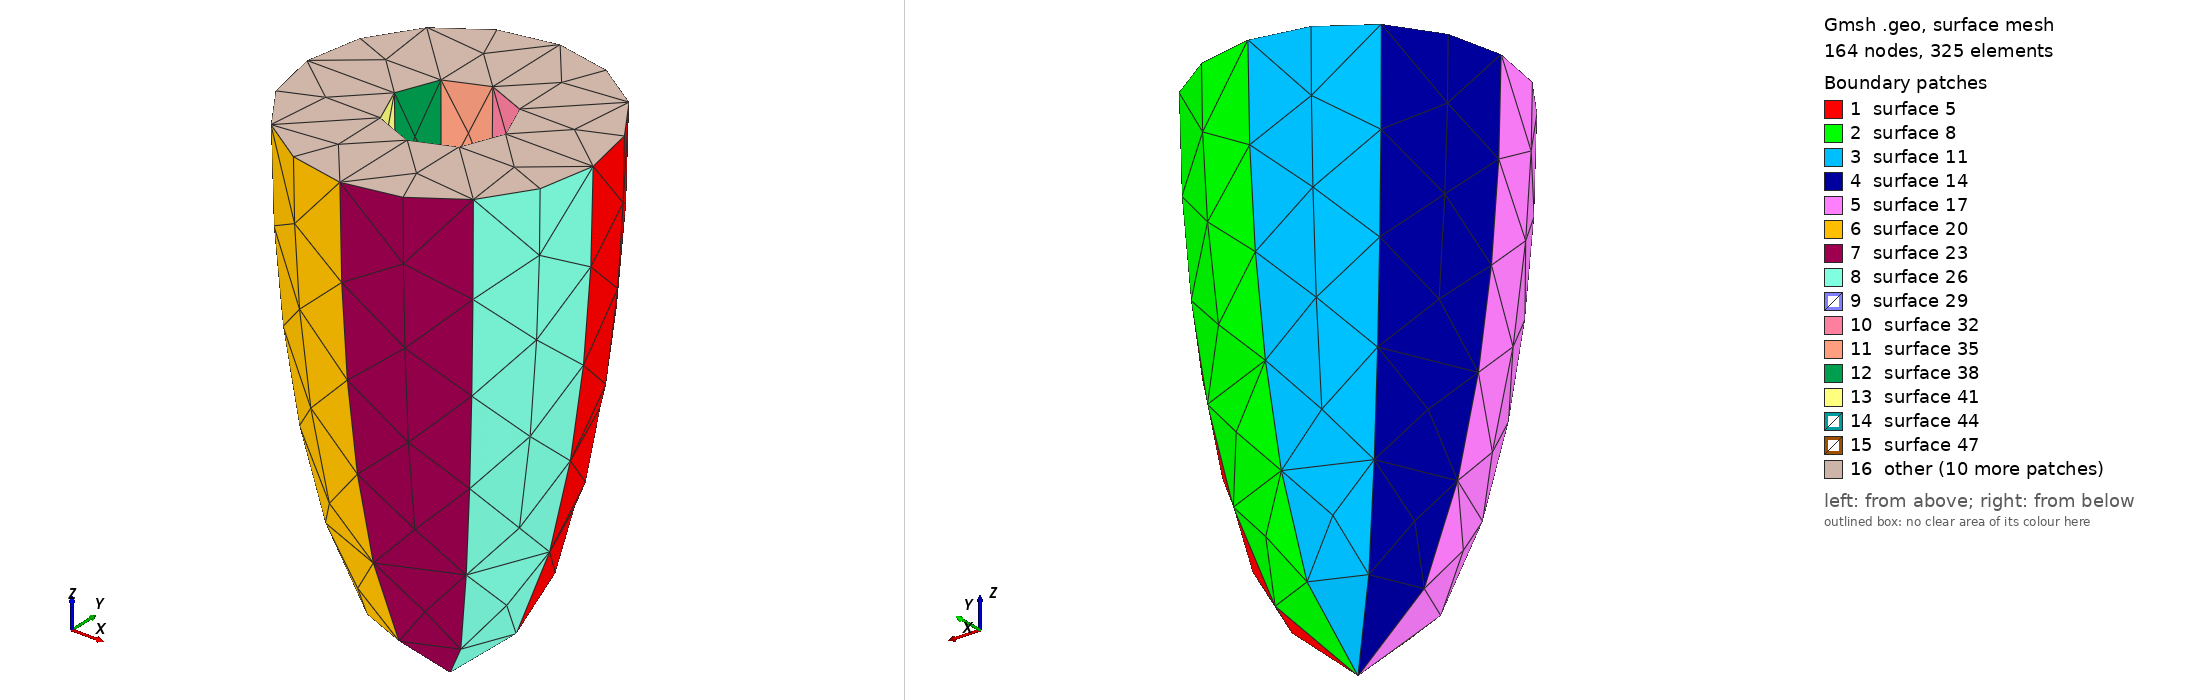

Gmsh geometry script, surface-meshed: 164 nodes, 325 surface elements. Boundary patches (legend numbers): 1 surface 5, 2 surface 8, 3 surface 11, 4 surface 14, 5 surface 17, 6 surface 20, 7 surface 23, 8 surface 26, 9 surface 29, 10 surface 32, 11 surface 35, 12 surface 38, 13 surface 41, 14 surface 44, 15 surface 47, 16 other. Left view from above one corner, right view from below the opposite corner. The script declares no physical surfaces, so the legend lists its geometric surfaces. The drawing asked Gmsh for element sizes between 1% and 20% of the model's largest extent; the script's own settings can give other sizes.

=== ellipsoidal.geo (drawn) ===
//Thick-Walled Prolate Spheroid Script

lc = 1.0; //Coarse
//lz_o = 1*scale; // outer long axis
//lx_o = 0.5*scale; // outer radius
//wt=0.15*scale;

lz_o=2.01; // longitudinal axis: --
lx_o=0.569; // radius axis: --
wt=0.348; // wall thickness: --

lx_i=lx_o-wt; //inner radius
lz_i=lz_o-0.5*wt; //inner long axis

Point(1) = {0,0,0,lc};
Point(2) = {lx_o,0,0,lc};
Point(3) = {0,0,-lz_o,lc};
Point(4) = {lx_i,0,0,lc};
Point(5) = {0,0,-lz_i,lc};
Ellipse(1) = {2,1,3,3};
Ellipse(2) = {4,1,5,5};

//OUTER ELLIPSOID

Extrude {{0,0,1}, {0,0,0}, Pi/4} {
   Line{1};
}
Extrude {{0,0,1}, {0,0,0}, Pi/4} {
   Line{3};
}
Extrude {{0,0,1}, {0,0,0}, Pi/4} {
   Line{6};
}
Extrude {{0,0,1}, {0,0,0}, Pi/4} {
   Line{9};
}
Extrude {{0,0,1}, {0,0,0}, Pi/4} {
   Line{12};
}
Extrude {{0,0,1}, {0,0,0}, Pi/4} {
   Line{15};
}
Extrude {{0,0,1}, {0,0,0}, Pi/4} {
   Line{18};
}
Extrude {{0,0,1}, {0,0,0}, Pi/4} {
   Line{21};
}

//INNER ELLIPSOID

Extrude {{0,0,1}, {0,0,0}, Pi/4} {
   Line{2};
}

Extrude {{0,0,1}, {0,0,0}, Pi/4} {
   Line{27};
}
Extrude {{0,0,1}, {0,0,0}, Pi/4} {
   Line{30};
}
Extrude {{0,0,1}, {0,0,0}, Pi/4} {
   Line{33};
}
Extrude {{0,0,1}, {0,0,0}, Pi/4} {
   Line{36};
}
Extrude {{0,0,1}, {0,0,0}, Pi/4} {
   Line{39};
}
Extrude {{0,0,1}, {0,0,0}, Pi/4} {
   Line{42};
}
Extrude {{0,0,1}, {0,0,0}, Pi/4} {
   Line{45};
}

//Upper lines connecting inner and outer half spheroid and the related surfaces


Line(51) = {16, 9};
Line(52) = {15, 8};
Line(53) = {14, 7};
Line(54) = {13, 6};
Line(55) = {4, 2};
Line(56) = {19, 12};
Line(57) = {18, 11};
Line(58) = {17, 10};
Line Loop(59) = {40, 58, -16, -51};
Plane Surface(60) = {59};
Line Loop(61) = {51, -13, -52, 37};
Plane Surface(62) = {61};
Line Loop(63) = {52, -10, -53, 34};
Plane Surface(64) = {63};
Line Loop(65) = {53, -7, -54, 31};
Plane Surface(66) = {65};
Line Loop(67) = {54, -4, -55, 28};
Plane Surface(68) = {67};
Line Loop(69) = {55, -25, -56, 49};
Plane Surface(70) = {69};
Line Loop(71) = {56, -22, -57, 46};
Plane Surface(72) = {71};
Line Loop(73) = {57, -19, -58, 43};
Plane Surface(74) = {73};
Plane Surface(75) = {59};
Surface Loop(76) = {14, 17, 20, 23, 26, 5, 8, 11, 64, 62, 38, 41, 44, 47, 50, 29, 32, 35, 66, 68, 70, 72, 74, 60};
Volume(77) = {76};
Physical Volume(1) = {77};
